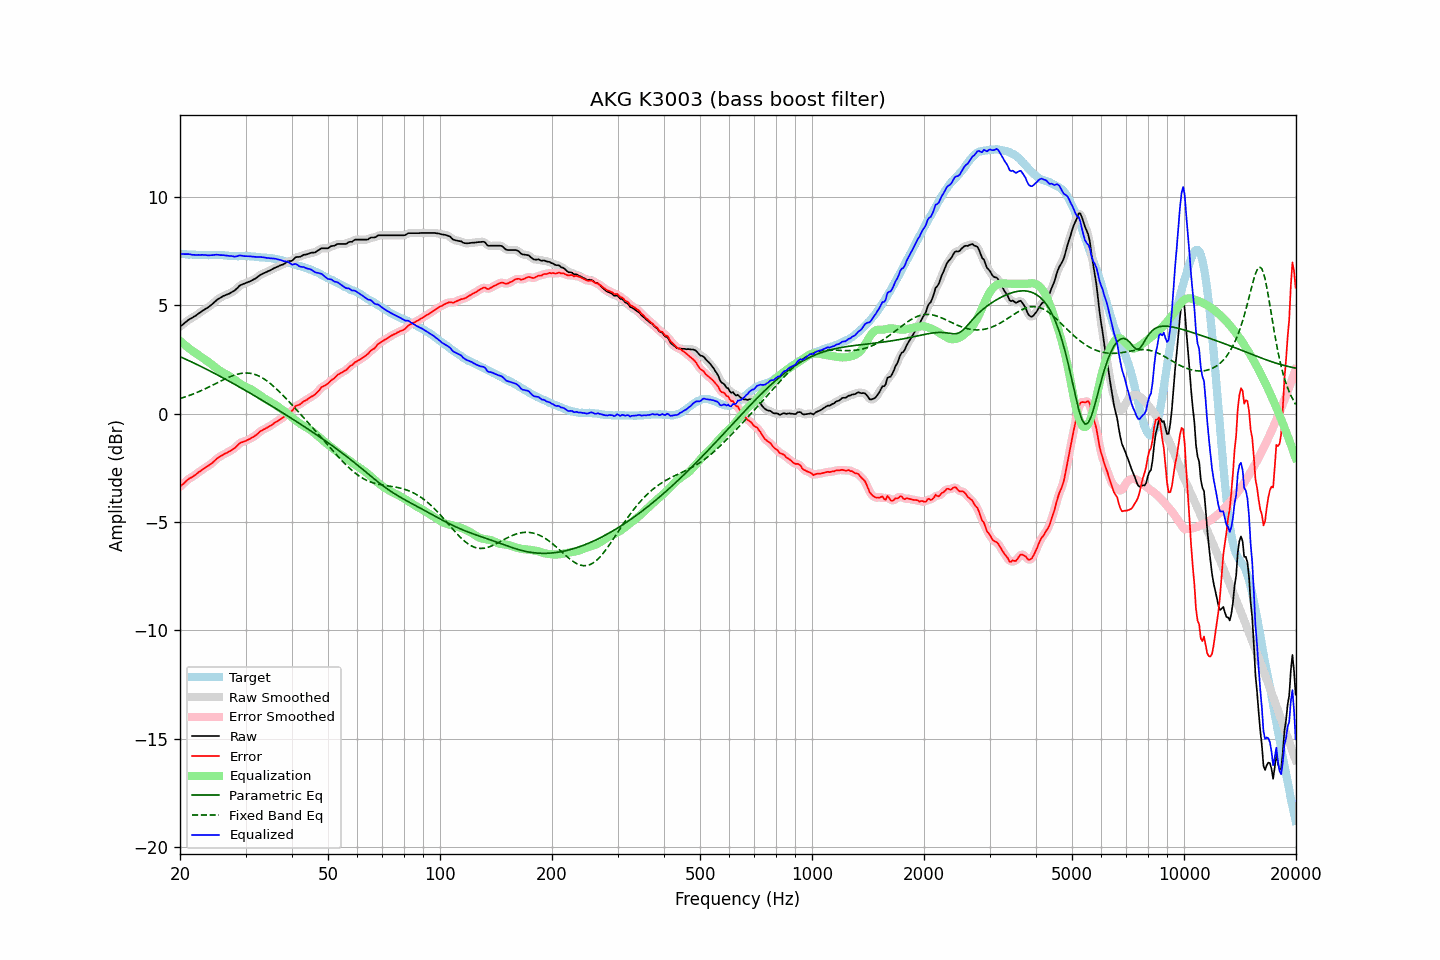

Data behind this chart, as committed beside it:
frequency, raw, error, smoothed, error_smoothed, equalization, parametric_eq, fixed_band_eq, equalized_raw, equalized_smoothed, target
20.00, 4.02, -3.37, 4.02, -3.37, 3.36, 2.64, 0.70, 7.38, 7.38, 7.39
20.20, 4.08, -3.30, 4.08, -3.30, 3.30, 2.60, 0.72, 7.37, 7.37, 7.38
20.40, 4.14, -3.24, 4.14, -3.23, 3.23, 2.57, 0.75, 7.37, 7.37, 7.38
20.61, 4.20, -3.17, 4.20, -3.17, 3.17, 2.54, 0.77, 7.37, 7.37, 7.37
20.81, 4.26, -3.10, 4.26, -3.10, 3.11, 2.50, 0.80, 7.37, 7.37, 7.36
21.02, 4.32, -3.03, 4.31, -3.04, 3.05, 2.47, 0.82, 7.37, 7.37, 7.35
21.23, 4.37, -2.98, 4.36, -2.98, 3.00, 2.43, 0.85, 7.36, 7.36, 7.34
21.44, 4.41, -2.95, 4.41, -2.94, 2.94, 2.40, 0.88, 7.35, 7.35, 7.35
21.66, 4.45, -2.90, 4.45, -2.90, 2.89, 2.36, 0.91, 7.33, 7.34, 7.34
21.87, 4.50, -2.85, 4.49, -2.85, 2.84, 2.33, 0.94, 7.33, 7.33, 7.34
22.09, 4.54, -2.80, 4.54, -2.79, 2.79, 2.29, 0.97, 7.32, 7.33, 7.33
22.31, 4.60, -2.73, 4.59, -2.74, 2.74, 2.26, 1.00, 7.33, 7.33, 7.33
22.54, 4.65, -2.68, 4.65, -2.68, 2.68, 2.22, 1.03, 7.33, 7.33, 7.32
22.76, 4.70, -2.63, 4.70, -2.63, 2.63, 2.18, 1.06, 7.33, 7.33, 7.33
22.99, 4.76, -2.57, 4.75, -2.57, 2.58, 2.15, 1.09, 7.34, 7.33, 7.33
23.22, 4.80, -2.52, 4.80, -2.52, 2.53, 2.11, 1.13, 7.33, 7.33, 7.32
23.45, 4.85, -2.47, 4.84, -2.47, 2.48, 2.07, 1.16, 7.33, 7.32, 7.32
23.69, 4.89, -2.43, 4.89, -2.43, 2.43, 2.03, 1.20, 7.31, 7.32, 7.32
23.92, 4.94, -2.38, 4.94, -2.38, 2.37, 2.00, 1.23, 7.31, 7.31, 7.32
24.16, 5.00, -2.33, 4.99, -2.33, 2.32, 1.96, 1.27, 7.31, 7.31, 7.33
24.40, 5.06, -2.28, 5.06, -2.27, 2.26, 1.92, 1.31, 7.32, 7.32, 7.34
24.65, 5.13, -2.21, 5.13, -2.21, 2.20, 1.88, 1.35, 7.33, 7.33, 7.33
24.89, 5.20, -2.14, 5.19, -2.14, 2.14, 1.84, 1.38, 7.34, 7.34, 7.33
25.14, 5.26, -2.07, 5.25, -2.07, 2.08, 1.80, 1.42, 7.34, 7.34, 7.32
25.39, 5.31, -2.01, 5.31, -2.02, 2.03, 1.76, 1.46, 7.34, 7.33, 7.32
25.65, 5.35, -1.97, 5.35, -1.97, 1.98, 1.72, 1.50, 7.32, 7.33, 7.32
25.91, 5.40, -1.92, 5.39, -1.92, 1.93, 1.68, 1.53, 7.32, 7.32, 7.32
26.16, 5.44, -1.88, 5.43, -1.88, 1.88, 1.64, 1.57, 7.32, 7.32, 7.32
26.43, 5.47, -1.84, 5.47, -1.84, 1.84, 1.60, 1.60, 7.31, 7.31, 7.31
26.69, 5.50, -1.81, 5.50, -1.81, 1.81, 1.56, 1.64, 7.30, 7.30, 7.31
26.96, 5.53, -1.77, 5.53, -1.77, 1.77, 1.52, 1.67, 7.29, 7.29, 7.29
27.23, 5.56, -1.73, 5.56, -1.72, 1.72, 1.48, 1.70, 7.28, 7.29, 7.28
27.50, 5.61, -1.68, 5.60, -1.68, 1.67, 1.44, 1.73, 7.28, 7.27, 7.28
27.77, 5.65, -1.63, 5.64, -1.64, 1.62, 1.40, 1.76, 7.27, 7.26, 7.28
28.05, 5.69, -1.59, 5.70, -1.58, 1.56, 1.36, 1.79, 7.25, 7.26, 7.28
28.33, 5.76, -1.52, 5.76, -1.52, 1.51, 1.32, 1.81, 7.27, 7.27, 7.28
28.62, 5.83, -1.44, 5.83, -1.44, 1.45, 1.28, 1.83, 7.28, 7.28, 7.27
28.90, 5.91, -1.37, 5.89, -1.38, 1.40, 1.23, 1.85, 7.31, 7.30, 7.27
29.19, 5.95, -1.33, 5.94, -1.33, 1.35, 1.19, 1.86, 7.30, 7.30, 7.27
29.48, 5.98, -1.30, 5.98, -1.30, 1.31, 1.15, 1.87, 7.29, 7.29, 7.28
29.78, 6.01, -1.27, 6.01, -1.27, 1.27, 1.11, 1.88, 7.28, 7.28, 7.28
30.08, 6.04, -1.25, 6.04, -1.25, 1.24, 1.06, 1.88, 7.27, 7.27, 7.29
30.38, 6.07, -1.21, 6.06, -1.21, 1.20, 1.02, 1.88, 7.27, 7.27, 7.28
30.68, 6.10, -1.18, 6.10, -1.18, 1.17, 0.98, 1.87, 7.27, 7.27, 7.27
30.99, 6.13, -1.14, 6.13, -1.14, 1.13, 0.93, 1.86, 7.26, 7.26, 7.26
31.30, 6.17, -1.09, 6.16, -1.09, 1.09, 0.89, 1.85, 7.26, 7.25, 7.26
31.61, 6.21, -1.05, 6.20, -1.05, 1.04, 0.85, 1.83, 7.25, 7.24, 7.26
31.93, 6.25, -1.00, 6.25, -1.00, 0.99, 0.80, 1.80, 7.23, 7.24, 7.24
32.24, 6.30, -0.95, 6.30, -0.94, 0.94, 0.76, 1.78, 7.23, 7.24, 7.24
32.57, 6.36, -0.87, 6.35, -0.88, 0.88, 0.71, 1.74, 7.24, 7.23, 7.23
32.89, 6.41, -0.81, 6.40, -0.82, 0.83, 0.67, 1.71, 7.24, 7.24, 7.22
33.22, 6.45, -0.77, 6.45, -0.77, 0.78, 0.63, 1.66, 7.23, 7.23, 7.21
33.55, 6.49, -0.73, 6.48, -0.73, 0.73, 0.58, 1.62, 7.22, 7.22, 7.21
33.89, 6.52, -0.69, 6.52, -0.69, 0.69, 0.54, 1.57, 7.20, 7.21, 7.21
34.23, 6.55, -0.65, 6.55, -0.65, 0.64, 0.49, 1.52, 7.19, 7.19, 7.20
34.57, 6.59, -0.61, 6.58, -0.61, 0.60, 0.45, 1.46, 7.19, 7.18, 7.19
34.92, 6.62, -0.56, 6.62, -0.57, 0.56, 0.40, 1.41, 7.17, 7.18, 7.18
35.27, 6.66, -0.53, 6.66, -0.52, 0.52, 0.36, 1.34, 7.17, 7.17, 7.19
35.62, 6.70, -0.47, 6.70, -0.47, 0.47, 0.31, 1.28, 7.17, 7.17, 7.16
35.97, 6.74, -0.41, 6.73, -0.42, 0.42, 0.27, 1.21, 7.16, 7.16, 7.15
... 635 more rows
